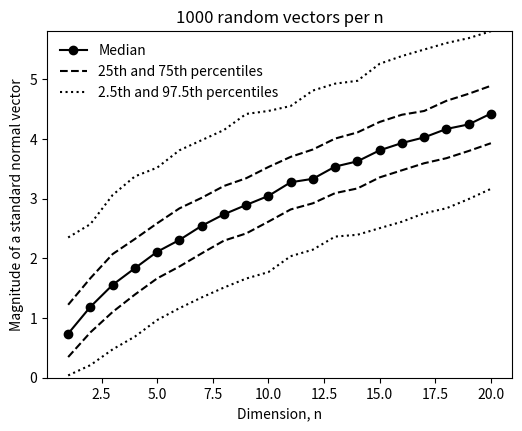

This figure's Python source:
#Illustrates the curse of dimensionality. For each dimension n from 1 to 20,
#draws 1000 vectors from the standard multivariate normal (mean zero, identity
#covariance), takes their Euclidean magnitudes, and plots the median and some
#quantiles of the magnitudes against n. Points do not stay near the origin as
#n grows: nearly all of them end up at about the same, growing, distance from
#it, so "near" and "far" lose their meaning for distance-based methods like knn.
#
#Python translation of CurseOfDims.R (Claude, 2026-10-15), kept as parallel to
#the R as possible. Needs numpy and matplotlib. Run with the working directory
#set to this folder. Saves CurseOfDims_py.pdf so as not to overwrite the R pdf.

import numpy as np
import matplotlib.pyplot as plt

rng=np.random.default_rng(101)

nmax=20
nvecs=1000
probs=[0.025,0.25,0.5,0.75,0.975]

#One row per n, one column per quantile
res=np.full((nmax,len(probs)),np.nan)
for n in range(1,nmax+1):
    #nvecs by n matrix of independent N(0,1) draws: each row is one vector
    #from the standard multivariate normal in n dimensions
    x=rng.standard_normal((nvecs,n))
    mags=np.sqrt(np.sum(x**2,axis=1))
    res[n-1,:]=np.quantile(mags,probs)
np.set_printoptions(precision=2,suppress=True)
print("   "+"  ".join("q"+str(p) for p in probs))
print(np.round(res,2))

#Plot
ns=np.arange(1,nmax+1)
fig,ax=plt.subplots(figsize=(6,4.5))
ax.plot(ns,res[:,2],"o-",color="black",label="Median")
ax.plot(ns,res[:,1],"--",color="black",label="25th and 75th percentiles")
ax.plot(ns,res[:,3],"--",color="black")
ax.plot(ns,res[:,0],":",color="black",label="2.5th and 97.5th percentiles")
ax.plot(ns,res[:,4],":",color="black")
ax.set_ylim(0,res.max())
ax.set_xlabel("Dimension, n")
ax.set_ylabel("Magnitude of a standard normal vector")
ax.set_title("1000 random vectors per n")
ax.legend(loc="upper left",frameon=False)
fig.savefig("CurseOfDims_py.pdf")
plt.show()
